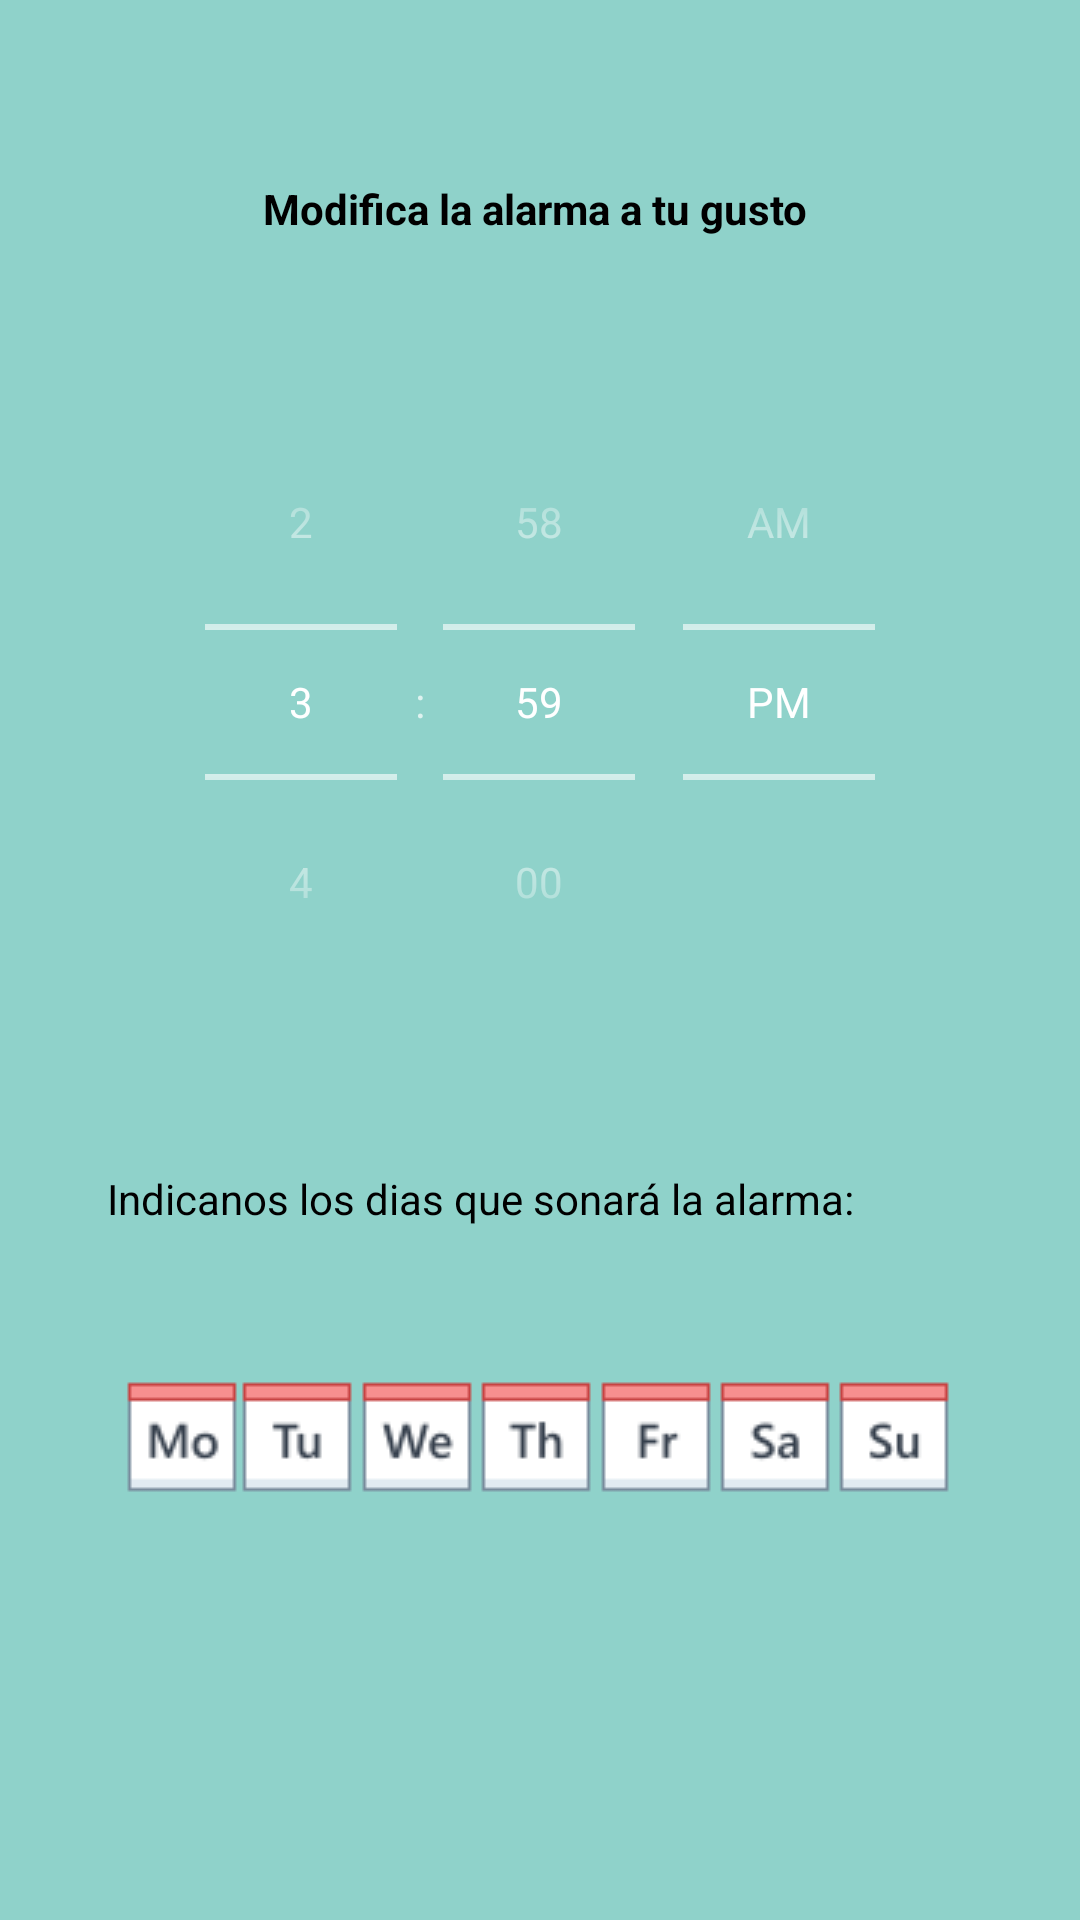

This screen was rendered from an Android layout file. Write that file and the resources it references.
<!-- AndroidManifest.xml: application theme AppTheme -->
<!-- res/layout/activity_editar_alarma.xml -->
<?xml version="1.0" encoding="utf-8"?>
<android.support.constraint.ConstraintLayout xmlns:android="http://schemas.android.com/apk/res/android"
    xmlns:app="http://schemas.android.com/apk/res-auto"
    xmlns:tools="http://schemas.android.com/tools"
    android:layout_width="match_parent"
    android:layout_height="match_parent"
    android:background="#8fd2ca"
    android:orientation="vertical"
    android:screenOrientation="portrait"
    tools:context=".Activitys.Crear_Alarma_Paso1"
    tools:layout_editor_absoluteY="25dp">


    <TextView
        android:id="@+id/textView5"
        android:layout_width="225dp"
        android:layout_height="0dp"
        android:layout_marginBottom="15dp"
        android:layout_marginEnd="34dp"
        android:layout_marginStart="35dp"
        android:layout_marginTop="60dp"
        android:text="       Modifica la alarma a tu gusto"
        android:textColor="@android:color/black"
        android:textStyle="bold"
        app:layout_constraintBottom_toTopOf="@+id/timePicker3"
        app:layout_constraintEnd_toEndOf="parent"
        app:layout_constraintHorizontal_bias="0.444"
        app:layout_constraintStart_toStartOf="parent"
        app:layout_constraintTop_toTopOf="parent" />

    <TimePicker
        android:id="@+id/timePicker3"
        android:layout_width="match_parent"
        android:layout_height="251dp"
        android:layout_marginBottom="11dp"
        android:timePickerMode="spinner"
        app:layout_constraintBottom_toTopOf="@+id/textView6"
        app:layout_constraintEnd_toEndOf="parent"
        app:layout_constraintHorizontal_bias="0.0"
        app:layout_constraintStart_toStartOf="parent"
        app:layout_constraintTop_toBottomOf="@+id/textView5">

    </TimePicker>

    <TextView
        android:id="@+id/textView6"
        android:layout_width="259dp"
        android:layout_height="18dp"
        android:layout_marginEnd="44dp"
        android:layout_marginStart="8dp"
        android:layout_marginTop="8dp"
        android:text="Indicanos los dias que sonará la alarma:"
        android:textColor="@android:color/black"
        app:layout_constraintBottom_toBottomOf="parent"
        app:layout_constraintEnd_toEndOf="parent"
        app:layout_constraintHorizontal_bias="0.564"
        app:layout_constraintStart_toStartOf="parent"
        app:layout_constraintTop_toTopOf="parent"
        app:layout_constraintVertical_bias="0.622" />

    <LinearLayout
        android:id="@+id/linearLayout3"
        android:layout_width="276dp"
        android:layout_height="69dp"
        android:layout_marginBottom="1dp"
        android:layout_marginEnd="8dp"
        android:layout_marginStart="8dp"
        android:layout_marginTop="11dp"
        android:orientation="horizontal"
        app:layout_constraintBottom_toBottomOf="parent"
        app:layout_constraintEnd_toEndOf="parent"
        app:layout_constraintStart_toStartOf="parent"
        app:layout_constraintTop_toBottomOf="@+id/timePicker3"
        app:layout_constraintVertical_bias="0.304">

        <ImageButton
            android:id="@+id/toggleButtonLunes"
            android:layout_width="37dp"
            android:layout_height="40dp"
            android:layout_gravity="center"

            android:src="@drawable/icons8lunes40" />

        <ImageButton
            android:id="@+id/toggleButtonMartes"
            android:layout_width="40dp"
            android:layout_height="40dp"
            android:layout_gravity="center"
            android:src="@drawable/icons8martes40" />

        <ImageButton
            android:id="@+id/toggleButtonMiercoles"
            android:layout_width="40dp"
            android:layout_height="40dp"
            android:layout_centerVertical="true"
            android:layout_gravity="center"
            android:layout_toEndOf="@+id/toggleButtonJueves"
            android:layout_weight="1"
            android:src="@drawable/icons8miercoles40"
            android:text=""
            android:textOff=""
            android:textOn=""
            tools:layout_editor_absoluteX="160dp"
            tools:layout_editor_absoluteY="393dp" />

        <ImageButton
            android:id="@+id/toggleButtonJueves"
            android:layout_width="40dp"
            android:layout_height="40dp"
            android:layout_below="@+id/toggleButtonMiercoles"
            android:layout_gravity="center"
            android:layout_toStartOf="@+id/toggleButtonViernes"
            android:src="@drawable/icons8jueves40"
            android:text=""
            android:textOff=""
            android:textOn=""
            tools:layout_editor_absoluteX="228dp"
            tools:layout_editor_absoluteY="365dp" />

        <ImageButton
            android:id="@+id/toggleButtonViernes"
            android:layout_width="40dp"
            android:layout_height="40dp"
            android:layout_alignBaseline="@+id/toggleButtonMiercoles"
            android:layout_alignBottom="@+id/toggleButtonMiercoles"

            android:layout_gravity="center"
            android:src="@drawable/icons8viernes40"
            android:text=""
            android:textOff=""
            android:textOn=""
            tools:layout_editor_absoluteX="150dp"
            tools:layout_editor_absoluteY="365dp" />

        <ImageButton
            android:id="@+id/toggleButtonSabado"
            android:layout_width="40dp"
            android:layout_height="40dp"
            android:layout_below="@+id/toggleButtonLunes"
            android:layout_gravity="center"
            android:layout_weight="1"
            android:src="@drawable/icons8sabado40"
            android:text=""
            android:textOff=""
            android:textOn=""
            tools:layout_editor_absoluteX="304dp"
            tools:layout_editor_absoluteY="433dp" />

        <ImageButton
            android:id="@+id/toggleButtonDomingo"
            android:layout_width="40dp"
            android:layout_height="40dp"
            android:layout_gravity="center"
            android:layout_toEndOf="@+id/toggleButtonMartes"
            android:src="@drawable/icons8domingo40"
            android:text=""
            android:textOff=""
            android:textOn=""
            tools:layout_editor_absoluteX="360dp"
            tools:layout_editor_absoluteY="405dp" />

    </LinearLayout>


    <android.support.constraint.Guideline
        android:id="@+id/guideline"
        android:layout_width="wrap_content"
        android:layout_height="wrap_content"
        android:orientation="horizontal"
        app:layout_constraintGuide_percent="0.55" />

    <android.support.constraint.Guideline
        android:id="@+id/guideline2"
        android:layout_width="wrap_content"
        android:layout_height="wrap_content"
        android:orientation="horizontal"
        app:layout_constraintGuide_end="117dp" />





    <android.support.constraint.Guideline
        android:id="@+id/guideline3"
        android:layout_width="wrap_content"
        android:layout_height="wrap_content"
        android:orientation="horizontal"
        app:layout_constraintGuide_end="418dp" />


    <android.support.constraint.Guideline
        android:id="@+id/guideline11"
        android:layout_width="wrap_content"
        android:layout_height="wrap_content"
        android:orientation="horizontal"
        app:layout_constraintGuide_begin="460dp" />

    <android.support.constraint.Guideline
        android:id="@+id/guideline12"
        android:layout_width="wrap_content"
        android:layout_height="wrap_content"
        android:orientation="horizontal"
        app:layout_constraintGuide_begin="562dp" />

    <ImageView
        android:id="@+id/save"
        android:layout_width="74dp"
        android:layout_height="87dp"
        android:layout_marginBottom="16dp"
        android:layout_marginEnd="30dp"
        android:layout_marginStart="307dp"
        android:layout_marginTop="15dp"
        app:layout_constraintBottom_toBottomOf="parent"
        app:layout_constraintEnd_toEndOf="parent"
        app:layout_constraintStart_toStartOf="parent"
        app:layout_constraintTop_toBottomOf="@+id/linearLayout3"
        app:srcCompat="@drawable/guardar" />

</android.support.constraint.ConstraintLayout>
<!-- resources referenced by this layout -->
<resources>
  <!-- drawable icons8domingo40: png bitmap (drawable, 800 bytes) -->
  <!-- drawable icons8jueves40: png bitmap (drawable, 599 bytes) -->
  <!-- drawable icons8lunes40: png bitmap (drawable, 894 bytes) -->
  <!-- drawable icons8martes40: png bitmap (drawable, 598 bytes) -->
  <!-- drawable icons8miercoles40: png bitmap (drawable, 1022 bytes) -->
  <!-- drawable icons8sabado40: png bitmap (drawable, 887 bytes) -->
  <!-- drawable icons8viernes40: png bitmap (drawable, 550 bytes) -->
  <style name="AppTheme" parent="Theme.AppCompat">
          
          <item name="colorPrimary">@color/ColorPrincipal</item>
          <item name="colorPrimaryDark">@color/colorPrimaryDark</item>
          <item name="colorAccent">@color/colorAccent</item>
          <item name="android:statusBarColor">@color/ColorAzulStatus</item>
      </style>
  <color name="ColorPrincipal">#9e9e9e</color>
  <color name="colorPrimaryDark">#303F9F</color>
  <color name="colorAccent">#FF4081</color>
  <color name="ColorAzulStatus">#5fb0a7</color>
</resources>
